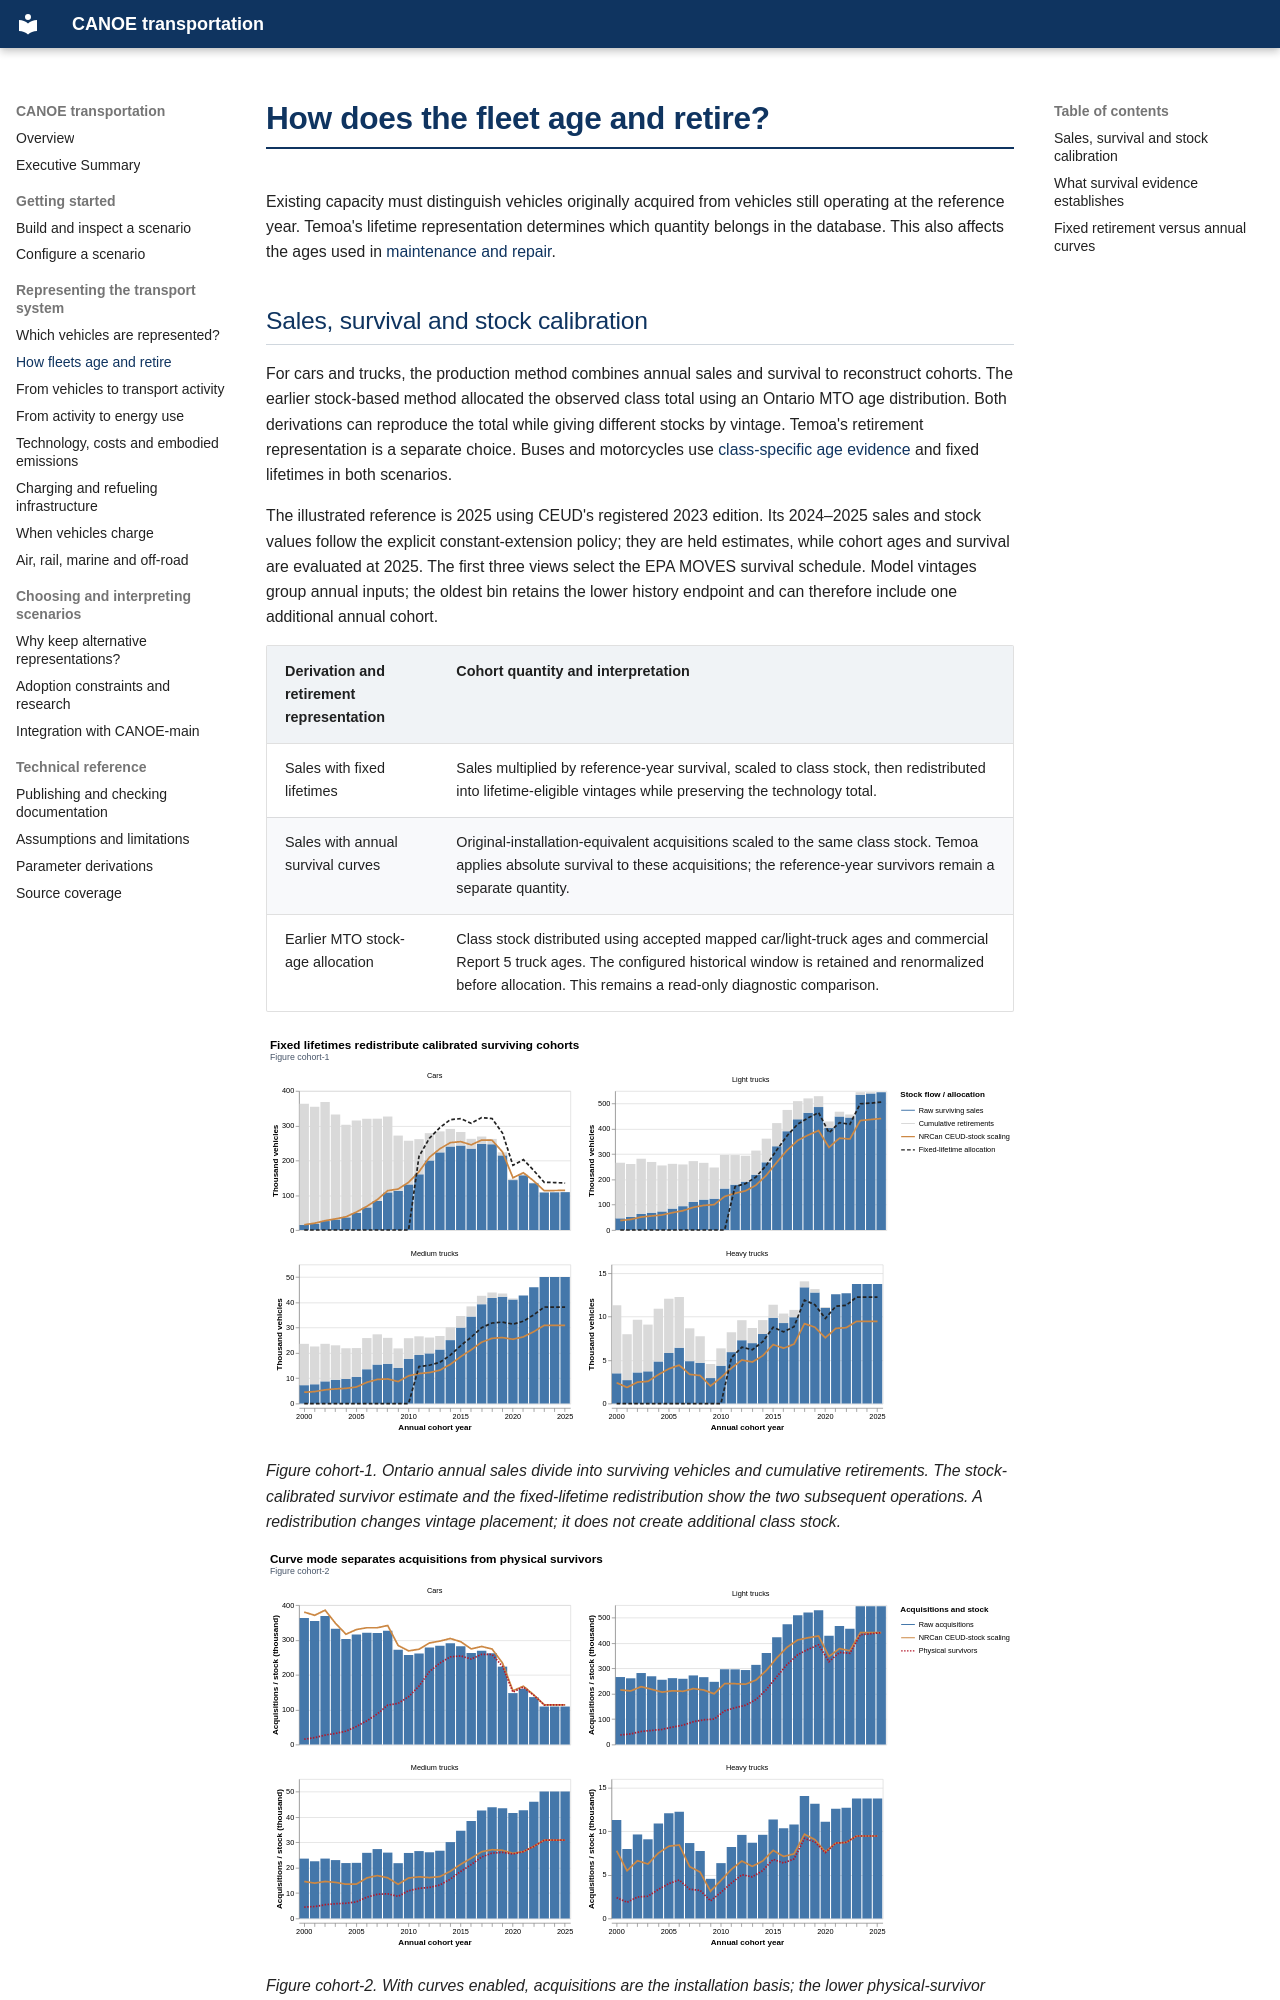

repository: CANOE-main/canoe-transportation · page: model/ageing/index.html · generator: mkdocs

# How does the fleet age and retire?

Existing capacity must distinguish vehicles originally acquired from vehicles
still operating at the reference year. Temoa's lifetime representation determines
which quantity belongs in the database. This also affects the ages used in
[maintenance and repair](technology.md#maintenance-and-repair).
